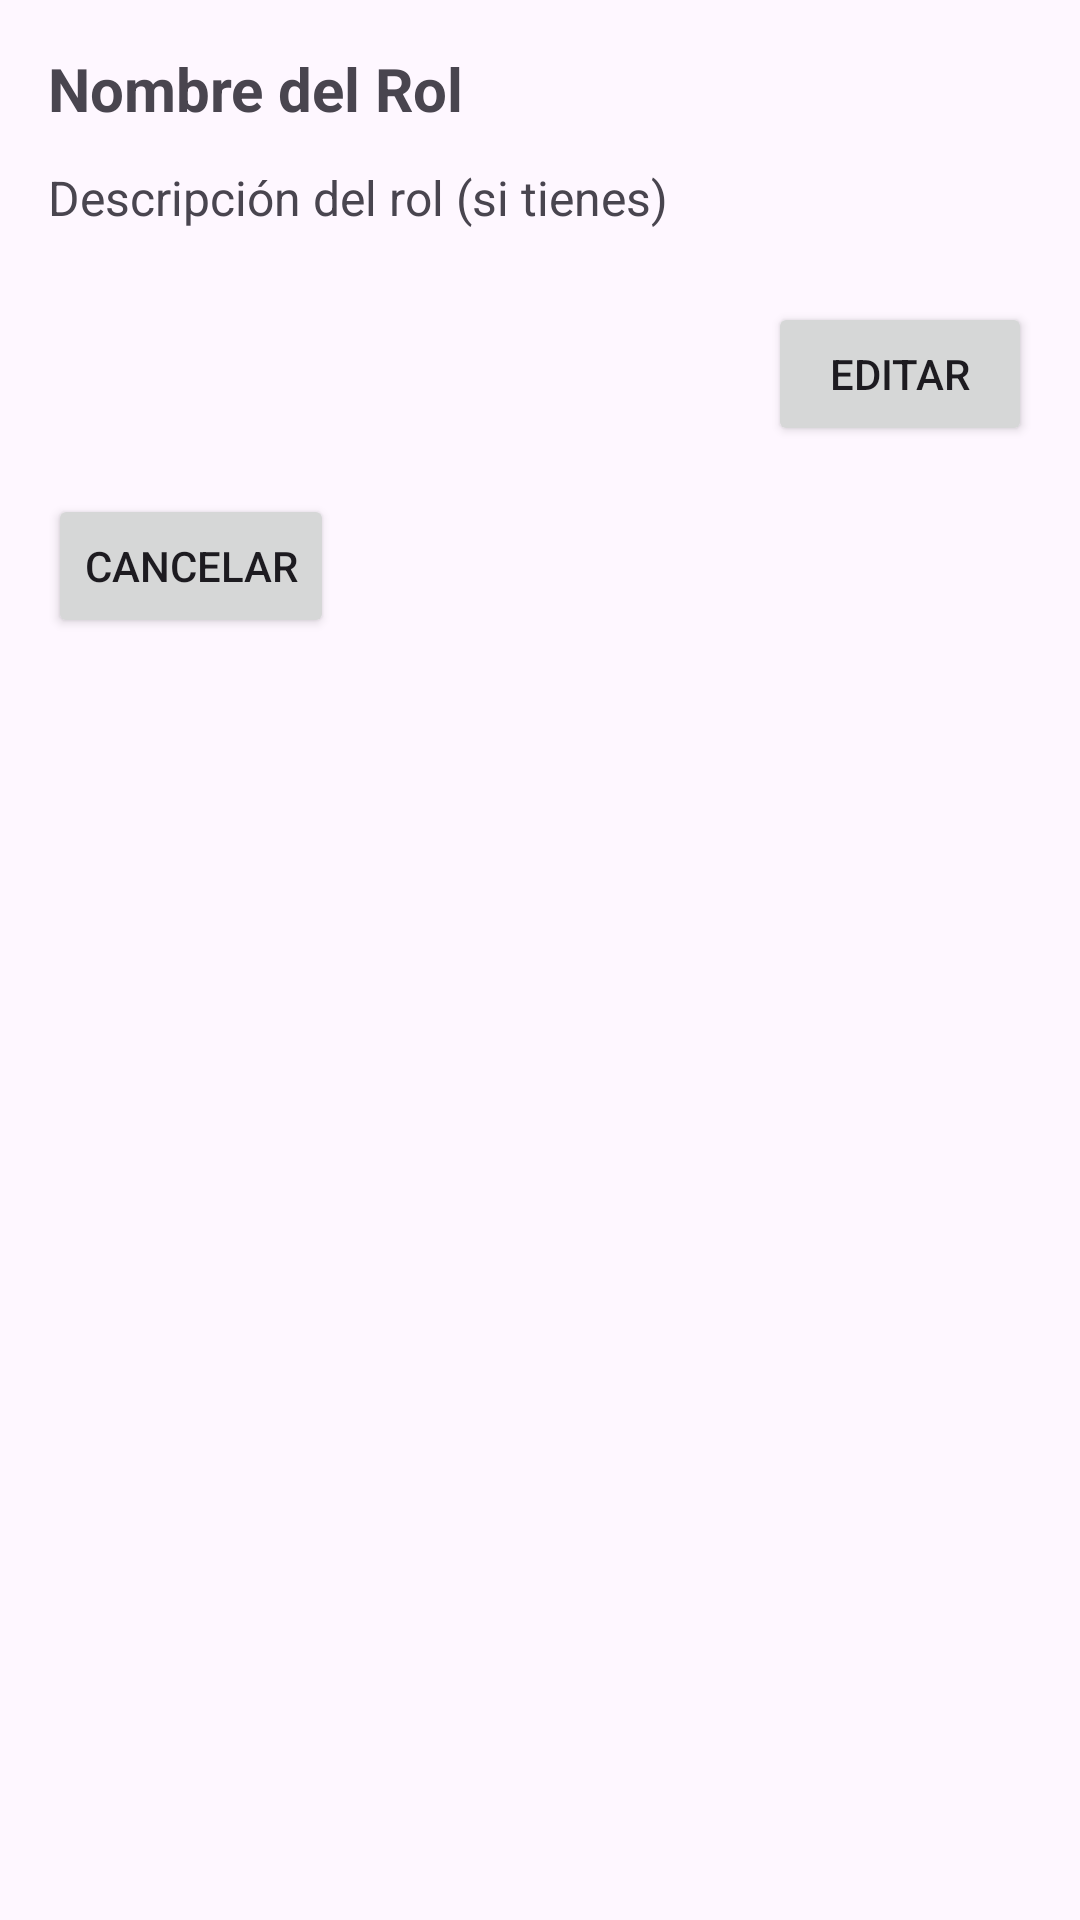

The Android layout XML behind this screen, and the referenced resources:
<!-- AndroidManifest.xml: application theme Theme.ProyectoAppCBT -->
<!-- res/layout/activity_detalle_rol.xml -->
<?xml version="1.0" encoding="utf-8"?>
<androidx.constraintlayout.widget.ConstraintLayout
    xmlns:android="http://schemas.android.com/apk/res/android"
    xmlns:app="http://schemas.android.com/apk/res-auto"
    android:id="@+id/layoutDetalleRol"
    android:layout_width="match_parent"
    android:layout_height="match_parent"
    android:padding="16dp">

    
    <TextView
        android:id="@+id/tvNombreRol"
        android:layout_width="0dp"
        android:layout_height="wrap_content"
        android:text="Nombre del Rol"
        android:textSize="20sp"
        android:textStyle="bold"
        app:layout_constraintTop_toTopOf="parent"
        app:layout_constraintStart_toStartOf="parent"
        app:layout_constraintEnd_toEndOf="parent"/>

    
    <TextView
        android:id="@+id/tvDescripcionDetalleRol"
        android:layout_width="0dp"
        android:layout_height="wrap_content"
        android:text="Descripción del rol (si tienes)"
        android:textSize="16sp"
        app:layout_constraintTop_toBottomOf="@id/tvNombreRol"
        app:layout_constraintStart_toStartOf="parent"
        app:layout_constraintEnd_toEndOf="parent"
        android:layout_marginTop="12dp"/>

    
    <Button
        android:id="@+id/btnEditar"
        android:layout_width="wrap_content"
        android:layout_height="wrap_content"
        android:text="Editar"
        app:layout_constraintTop_toBottomOf="@id/tvDescripcionDetalleRol"
        app:layout_constraintEnd_toEndOf="parent"
        android:layout_marginTop="24dp"/>

    
    <Button
        android:id="@+id/btnEliminar"
        android:layout_width="0dp"
        android:layout_height="wrap_content"
        android:text="Eliminar"
        app:layout_constraintTop_toBottomOf="@id/tvDescripcionDetalleRol"
        app:layout_constraintStart_toEndOf="@id/btnEditar"
        app:layout_constraintEnd_toEndOf="parent"
        android:layout_marginTop="24dp"
        android:layout_marginStart="8dp"
        android:textColor="@color/design_default_color_error"/>

    
    <Button
        android:id="@+id/btnCancelar"
        android:layout_width="wrap_content"
        android:layout_height="wrap_content"
        android:text="Cancelar"
        app:layout_constraintTop_toBottomOf="@id/btnEditar"
        app:layout_constraintStart_toStartOf="parent"
        android:layout_marginTop="16dp"/>

</androidx.constraintlayout.widget.ConstraintLayout>
<!-- resources referenced by this layout -->
<resources>
  <style name="Theme.ProyectoAppCBT" parent="Base.Theme.ProyectoAppCBT" />
  <style name="Base.Theme.ProyectoAppCBT" parent="Theme.Material3.DayNight.NoActionBar">
          
          
      </style>
</resources>
